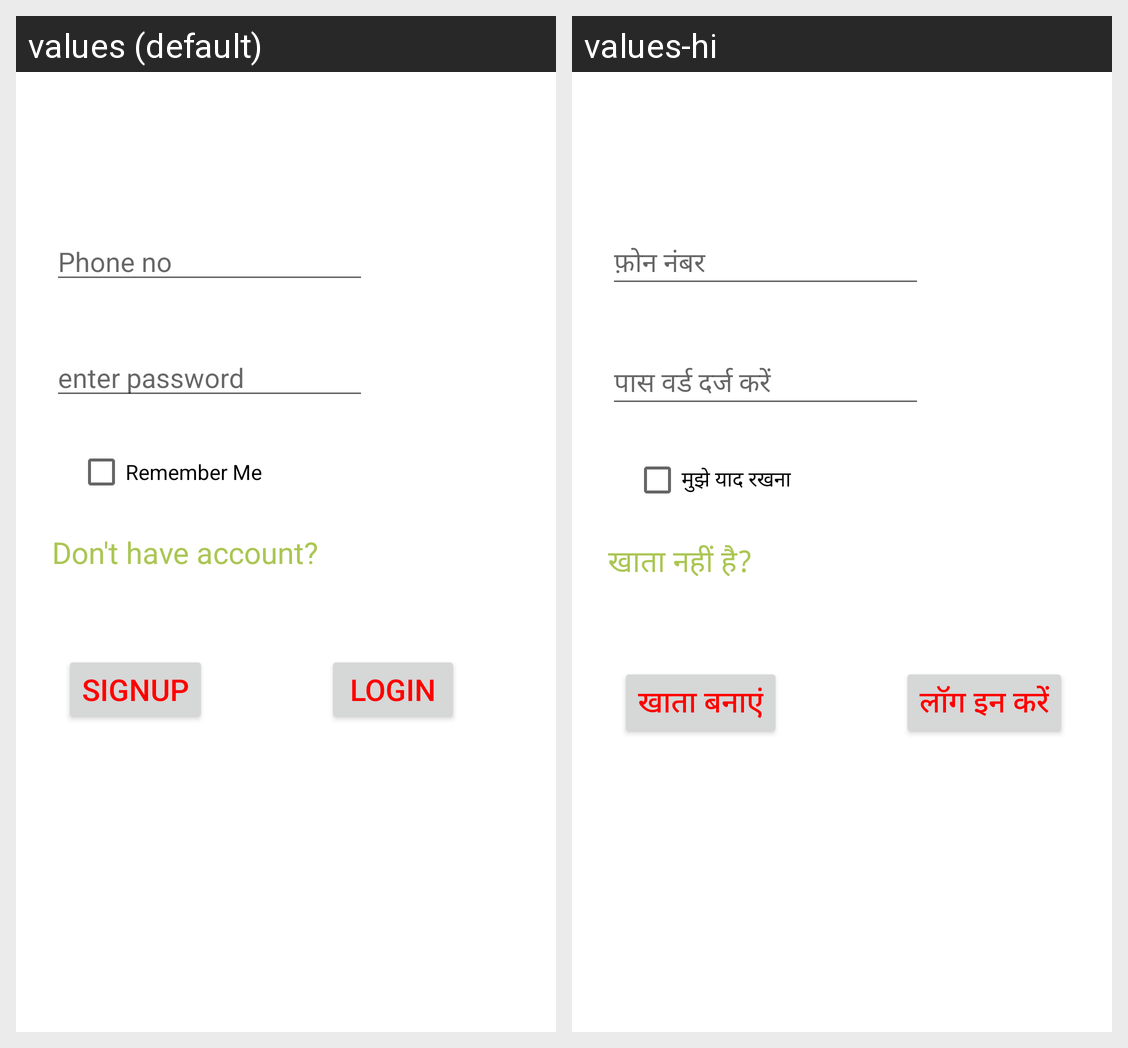

The Android screen above is rendered under two locales of the same app. Produce the string resources it draws, with the default and per-locale values.
Android screen res/layout/activity_main.xml rendered under 2 locales, left to right: values (default), values-hi. Device: Nexus 5 (rendered at 1080×1920; each locale shown at half size, 540×960, under a caption strip naming it); theme AppTheme.
Strings drawn on this screen, with the default value and each locale's value (text and hints the layout hard-codes, and strings that could not be matched under every locale, appear in the picture but are not listed):

enter_password
  values: enter password
  values-hi: पास वर्ड दर्ज करें

phone_no
  values: Phone no
  values-hi: फ़ोन नंबर

remember_me
  values: Remember Me
  values-hi: मुझे याद रखना

don_t_have_account
  values: Don't have account?
  values-hi: खाता नहीं है?

signup
  values: Signup
  values-hi: खाता बनाएं

login
  values: Login
  values-hi: लॉग इन करें
